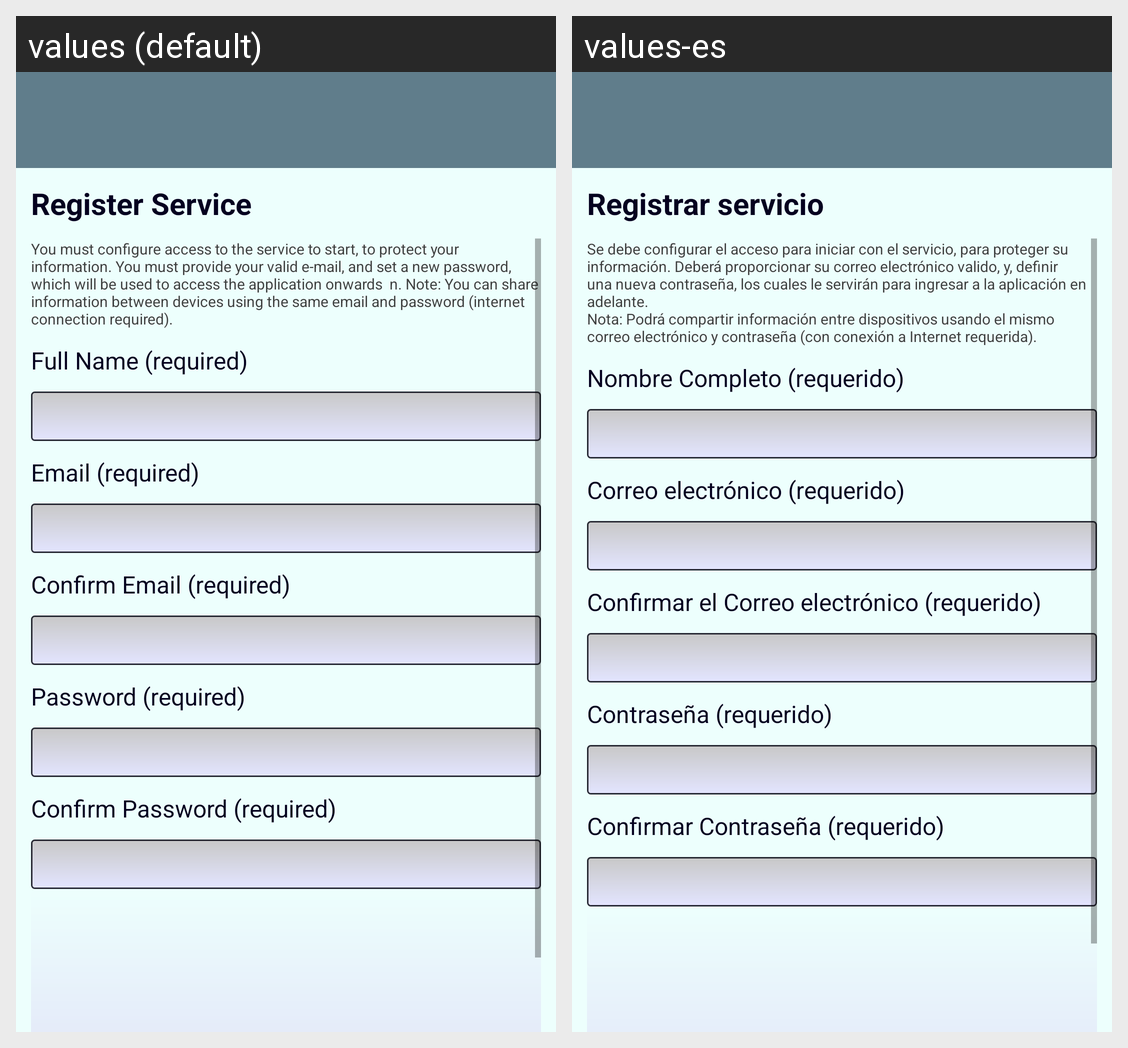

Locale-by-locale string values for the Android screen shown in this grid:
Android screen res/layout/register.xml rendered under 2 locales, left to right: values (default), values-es. Device: Nexus 5 (rendered at 1080×1920; each locale shown at half size, 540×960, under a caption strip naming it); theme AppTheme.
Strings drawn on this screen, with the default value and each locale's value (text and hints the layout hard-codes, and strings that could not be matched under every locale, appear in the picture but are not listed):

registerTitle
  values: Register Service
  values-es: Registrar servicio

registerComment
  values: You must configure access to the service to start, to protect your information. You must provide your valid e-mail, and set a new password, which will be used to access the application onwards  n. Note: You can share information between devices using the same email and password (internet connection required).
  values-es: Se debe configurar el acceso para iniciar con el servicio, para proteger su información. Deberá proporcionar su correo electrónico valido, y, definir una nueva contraseña, los cuales le servirán para ingresar a la aplicación en adelante.
      Nota: Podrá compartir información entre dispositivos usando el mismo correo electrónico y contraseña (con conexión a Internet requerida).

textFieldNameRegister
  values: Full Name (required)
  values-es: Nombre Completo (requerido)

emailRegister
  values: Email (required)
  values-es: Correo electrónico (requerido)

emailRegisterConfirm
  values: Confirm Email (required)
  values-es: Confirmar el Correo electrónico (requerido)

passwordRegister
  values: Password (required)
  values-es: Contraseña (requerido)

passwordRegisterConfirm
  values: Confirm Password (required)
  values-es: Confirmar Contraseña (requerido)
